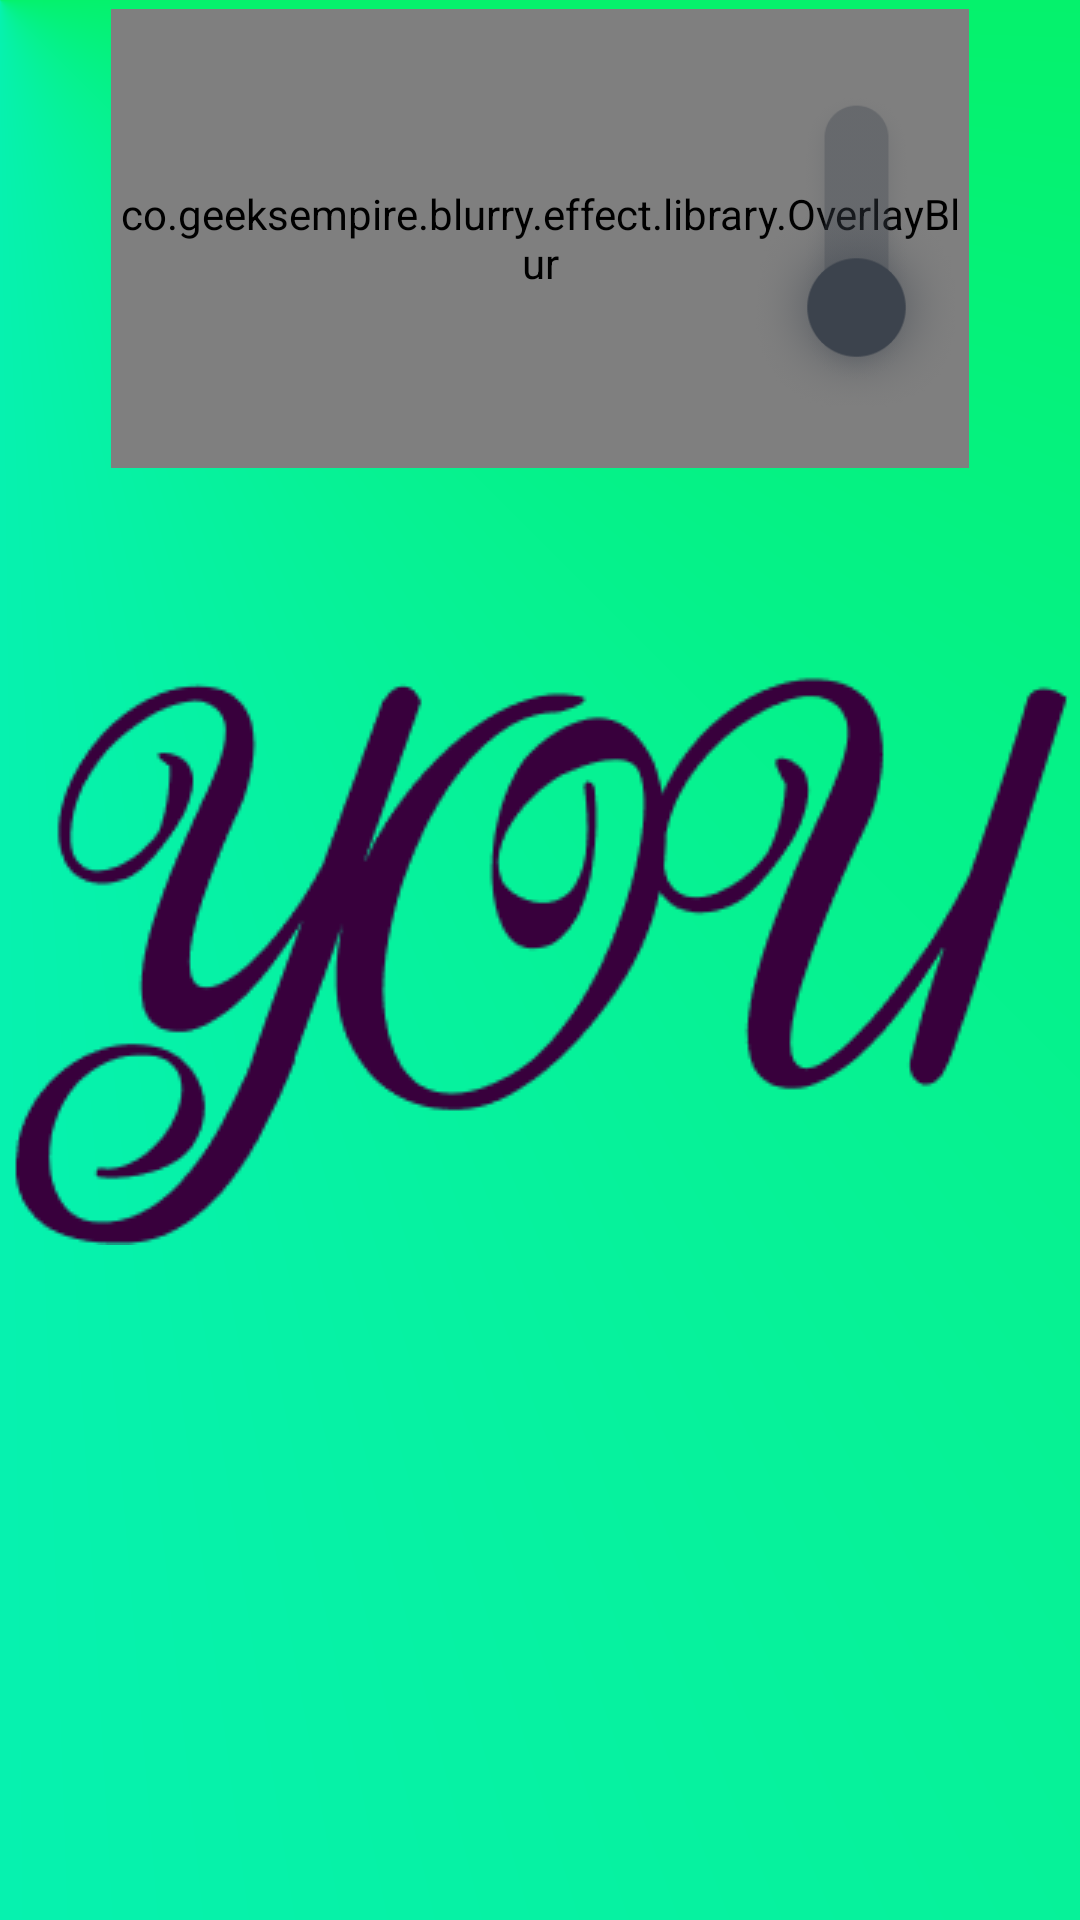

The Android layout XML behind this screen, and the referenced resources:
<!-- AndroidManifest.xml: application theme GeeksEmpire.Material -->
<!-- res/layout/switch_layout.xml -->
<?xml version="1.0" encoding="utf-8"?>
<androidx.constraintlayout.widget.ConstraintLayout
    xmlns:android="http://schemas.android.com/apk/res/android"
    xmlns:apps="http://schemas.android.com/apk/res-auto"
    android:layout_width="match_parent"
    android:layout_height="wrap_content"
    android:paddingVertical="3dp">

    <androidx.appcompat.widget.AppCompatImageView
        android:layout_width="0dp"
        android:layout_height="153dp"
        android:layout_marginHorizontal="37dp"
        android:background="@drawable/outline"

        apps:layout_constraintTop_toTopOf="parent"
        apps:layout_constraintStart_toStartOf="parent"
        apps:layout_constraintEnd_toEndOf="parent"/>

    <co.geeksempire.blurry.effect.library.OverlayBlur
        android:id="@+id/blurryBackground"
        android:layout_width="0dp"
        android:layout_height="153dp"
        android:layout_marginHorizontal="37dp"

        apps:realtimeBlurRadius="7dp"
        apps:realtimeFirstColor="#2138003C"

        apps:realtimeBlurTopLeft="19dp"
        apps:realtimeBlurTopRight="19dp"
        apps:realtimeBlurBottomLeft="19dp"
        apps:realtimeBlurBottomRight="19dp"

        apps:layout_constraintTop_toTopOf="parent"
        apps:layout_constraintStart_toStartOf="parent"
        apps:layout_constraintEnd_toEndOf="parent"/>

    <androidx.appcompat.widget.AppCompatTextView
        android:id="@+id/preferencesTitle"
        android:layout_width="0dp"
        android:layout_height="53dp"
        android:layout_marginTop="7dp"
        android:layout_marginStart="7dp"
        android:layout_marginEnd="71dp"
        android:gravity="center_vertical"
        android:lines="1"
        android:maxLines="1"
        android:singleLine="true"
        android:ellipsize="marquee"
        android:marqueeRepeatLimit="3"
        android:letterSpacing="0.13"
        android:textColor="@color/primaryColorPurple"
        android:textSize="31sp"
        android:fontFamily="@font/houston"
        android:clickable="true"
        android:focusable="true"
        android:focusableInTouchMode="true"

        apps:layout_constraintTop_toTopOf="@id/blurryBackground"
        apps:layout_constraintStart_toStartOf="@id/blurryBackground"
        apps:layout_constraintEnd_toEndOf="@id/blurryBackground"/>

    <androidx.appcompat.widget.AppCompatTextView
        android:id="@+id/preferencesDescription"
        android:layout_width="0dp"
        android:layout_height="79dp"
        android:layout_marginTop="7dp"
        android:layout_marginStart="7dp"
        android:layout_marginEnd="71dp"
        android:textColor="@color/premiumDark"
        android:textSize="12sp"
        android:letterSpacing="0.173"
        android:fontFamily="@font/ubuntu"

        apps:layout_constraintTop_toBottomOf="@id/preferencesTitle"
        apps:layout_constraintStart_toStartOf="@id/blurryBackground"
        apps:layout_constraintEnd_toEndOf="@id/blurryBackground"/>

    <androidx.appcompat.widget.AppCompatImageView
        android:id="@+id/switchBackground"
        android:layout_width="37dp"
        android:layout_height="103dp"
        android:layout_marginEnd="19dp"
        android:tint="@color/premiumDark"
        android:src="@drawable/switch_background"

        apps:layout_constraintTop_toTopOf="@id/blurryBackground"
        apps:layout_constraintBottom_toBottomOf="@id/blurryBackground"
        apps:layout_constraintEnd_toEndOf="@id/blurryBackground"/>

    
    <androidx.appcompat.widget.AppCompatImageView
        android:id="@+id/switchHandheld"
        android:layout_width="73dp"
        android:layout_height="73dp"
        android:layout_marginTop="63dp"
        android:layout_marginEnd="1dp"
        android:tint="@color/premiumDark"
        android:scaleType="centerCrop"
        android:src="@drawable/switch_handheld"

        apps:layout_constraintTop_toTopOf="@id/blurryBackground"
        apps:layout_constraintEnd_toEndOf="@id/blurryBackground"/>

</androidx.constraintlayout.widget.ConstraintLayout>
<!-- resources referenced by this layout -->
<resources>
  <color name="premiumDark">#3C434D</color>
  <color name="primaryColorPurple">#340040</color>
  <!-- drawable outline (drawable) -->
  <?xml version="1.0" encoding="utf-8"?>
  <layer-list xmlns:android="http://schemas.android.com/apk/res/android" >
  
      <item>
  
          <shape
              android:shape="rectangle">
  
              <corners
                  android:radius="19dp"/>
  
              <stroke
                  android:width="1dp"
                  android:color="@color/white" />
  
          </shape>
  
      </item>
  
  </layer-list>
  <!-- drawable switch_background: png bitmap (drawable, 18995 bytes) -->
  <!-- drawable switch_handheld: png bitmap (drawable, 38920 bytes) -->
  <style name="GeeksEmpire.Material" parent="Theme.MaterialComponents.Light.NoActionBar">
  
          <item name="android:colorPrimary">@color/primaryColorGreen</item>
          <item name="android:colorPrimaryDark">@color/premiumDark</item>
          <item name="android:colorAccent">@color/primaryColorBlue</item>
  
          <item name="colorPrimary">@color/primaryColorGreen</item>
          <item name="colorPrimaryDark">@color/premiumDark</item>
          <item name="colorAccent">@color/primaryColorBlue</item>
  
          <item name="android:windowBackground">@drawable/splash_screen_initial</item>
  
          <item name="android:navigationBarColor">@color/primaryColorGreen</item>
          <item name="android:statusBarColor">@color/primaryColorGreen</item>
  
          <item name="android:windowTranslucentStatus">true</item>
          <item name="android:windowTranslucentNavigation">true</item>
  
          <item name="android:windowContentTransitions">true</item>
  
          <item name="android:windowEnterAnimation">@anim/fade_in</item>
          <item name="android:windowExitAnimation">@anim/fade_out</item>
  
      </style>
  <color name="white">#ffffff</color>
  <color name="primaryColorGreen">#05F26C</color>
  <color name="primaryColorBlue">#07F2F2</color>
  <!-- drawable splash_screen_initial (drawable) -->
  <?xml version="1.0" encoding="utf-8"?>
  <layer-list xmlns:android="http://schemas.android.com/apk/res/android" >
  
      <item>
  
          <shape
              android:shape="rectangle">
  
              <gradient
                  android:type="sweep"
                  android:centerX="0"
                  android:centerY="0"
                  android:useLevel="false"
                  android:gradientRadius="333dp"
                  android:startColor="@color/primaryColorGreen"
                  android:centerColor="@color/primaryColorBlue"
                  android:endColor="@color/primaryColorBlue"/>
  
          </shape>
  
      </item>
  
      <item
          android:width="353dp"
          android:height="190dp"
          android:gravity="center"
          android:drawable="@drawable/logo_transparent">
  
      </item>
  
  </layer-list>
  <!-- drawable logo_transparent: png bitmap (drawable, 13744 bytes) -->
</resources>
